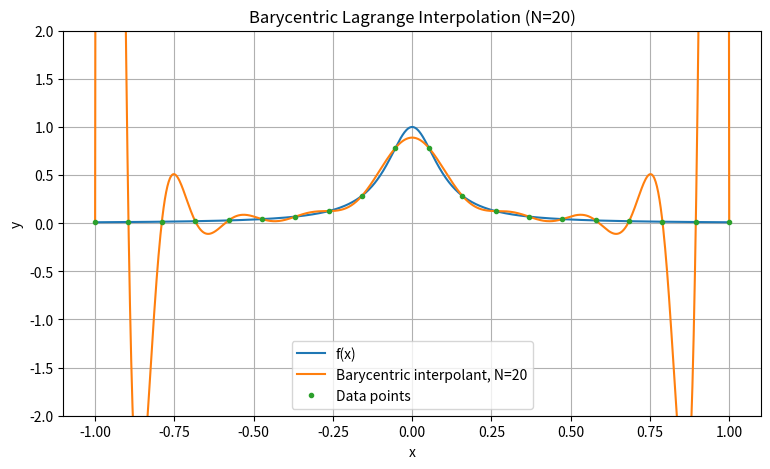
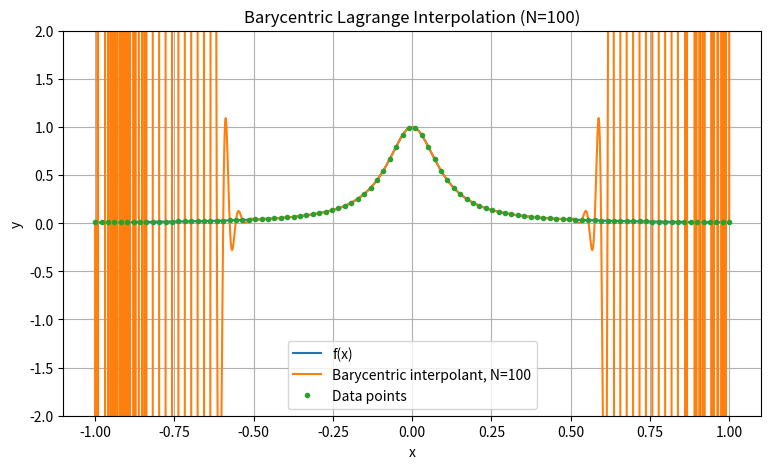

Here is the Python script that generated these plots, in order:

import numpy as np
import matplotlib.pyplot as plt
from scipy.special import comb

def f(x):
    return 1 / (1 + (10*x)**2)

def barycentric_interpolation(x, y, xf):
    N = len(x)

    
    w = (-1.0)**np.arange(N) * comb(N - 1, np.arange(N))

    pf = np.empty_like(xf, dtype=float)

    for k, z in enumerate(xf):
        
        idx = np.where(np.isclose(z, x, rtol=0, atol=1e-14))[0]

        if len(idx) > 0:
            pf[k] = y[idx[0]]
        else:
            terms = w / (z - x)
            pf[k] = np.sum(terms * y) / np.sum(terms)

    return pf


xf = np.linspace(-1, 1, 1001)


for N in [20, 100]:
    x = np.linspace(-1, 1, N)
    y = f(x)

    pf = barycentric_interpolation(x, y, xf)

    plt.figure(figsize=(9, 5))
    plt.plot(xf, f(xf), label='f(x)')
    plt.plot(xf, pf, label=f'Barycentric interpolant, N={N}')
    plt.plot(x, y, 'o', markersize=3, label='Data points')
    plt.xlabel('x')
    plt.ylabel('y')
    plt.title(f'Barycentric Lagrange Interpolation (N={N})')
    plt.grid(True)
    plt.legend()
    plt.ylim(-2, 2)
    plt.show()

    print(f"N={N}: max |p(x)| on fine grid = {np.max(np.abs(pf)):.6g}")
